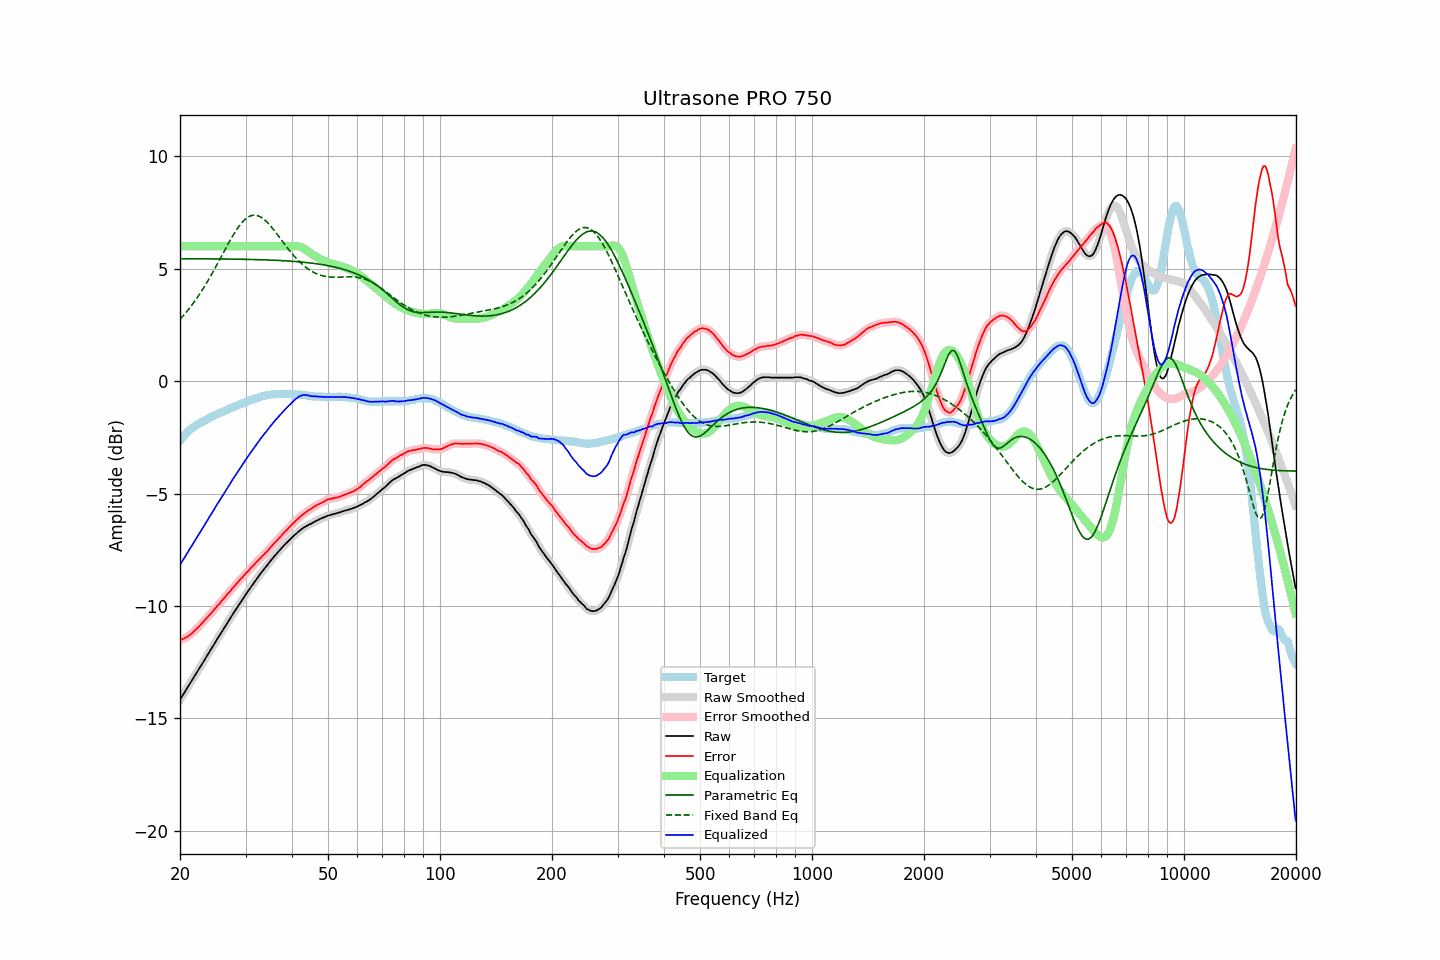

The file beside this chart, header and first rows:
frequency, raw, error, smoothed, error_smoothed, equalization, parametric_eq, fixed_band_eq, equalized_raw, equalized_smoothed, target
20.00, -14.18, -11.53, -14.17, -11.53, 6.00, 5.44, 2.75, -8.18, -8.17, -2.65
20.20, -14.06, -11.50, -14.06, -11.50, 6.00, 5.44, 2.83, -8.06, -8.06, -2.56
20.40, -13.94, -11.47, -13.94, -11.47, 6.00, 5.44, 2.91, -7.94, -7.94, -2.48
20.61, -13.83, -11.42, -13.83, -11.43, 6.00, 5.44, 2.99, -7.83, -7.83, -2.41
20.81, -13.71, -11.40, -13.71, -11.39, 6.00, 5.44, 3.08, -7.71, -7.71, -2.32
21.02, -13.60, -11.36, -13.59, -11.35, 6.00, 5.44, 3.17, -7.60, -7.59, -2.24
21.23, -13.48, -11.30, -13.48, -11.30, 6.00, 5.44, 3.25, -7.48, -7.48, -2.18
21.44, -13.36, -11.25, -13.36, -11.24, 6.00, 5.44, 3.35, -7.36, -7.36, -2.12
21.66, -13.25, -11.18, -13.25, -11.18, 6.00, 5.44, 3.44, -7.25, -7.25, -2.07
21.87, -13.13, -11.12, -13.13, -11.11, 6.00, 5.44, 3.54, -7.13, -7.13, -2.02
22.09, -13.01, -11.05, -13.01, -11.05, 6.00, 5.44, 3.64, -7.01, -7.01, -1.97
22.31, -12.89, -10.98, -12.90, -10.98, 6.00, 5.44, 3.75, -6.89, -6.90, -1.92
22.54, -12.79, -10.91, -12.78, -10.90, 6.00, 5.44, 3.85, -6.79, -6.78, -1.88
22.76, -12.66, -10.83, -12.67, -10.83, 6.00, 5.44, 3.96, -6.66, -6.67, -1.84
22.99, -12.56, -10.75, -12.55, -10.75, 6.00, 5.44, 4.07, -6.56, -6.55, -1.81
23.22, -12.44, -10.67, -12.43, -10.66, 6.00, 5.44, 4.19, -6.44, -6.43, -1.77
23.45, -12.31, -10.58, -12.32, -10.58, 6.00, 5.44, 4.30, -6.31, -6.32, -1.73
23.69, -12.20, -10.51, -12.20, -10.51, 6.00, 5.44, 4.42, -6.20, -6.20, -1.69
23.92, -12.08, -10.43, -12.08, -10.43, 6.00, 5.44, 4.54, -6.08, -6.08, -1.65
24.16, -11.96, -10.36, -11.96, -10.36, 6.00, 5.44, 4.67, -5.96, -5.96, -1.60
24.40, -11.84, -10.27, -11.85, -10.28, 6.00, 5.44, 4.79, -5.84, -5.85, -1.57
24.65, -11.74, -10.19, -11.73, -10.19, 6.00, 5.44, 4.92, -5.74, -5.73, -1.54
24.89, -11.61, -10.10, -11.61, -10.10, 6.00, 5.44, 5.05, -5.61, -5.61, -1.51
25.14, -11.49, -10.02, -11.50, -10.02, 6.00, 5.44, 5.18, -5.49, -5.50, -1.47
25.39, -11.38, -9.94, -11.38, -9.94, 6.00, 5.44, 5.32, -5.38, -5.38, -1.44
25.65, -11.28, -9.87, -11.27, -9.86, 6.00, 5.43, 5.45, -5.28, -5.27, -1.40
25.91, -11.16, -9.77, -11.16, -9.78, 6.00, 5.43, 5.58, -5.16, -5.16, -1.39
26.16, -11.04, -9.69, -11.04, -9.69, 6.00, 5.43, 5.72, -5.04, -5.04, -1.36
26.43, -10.93, -9.61, -10.92, -9.60, 6.00, 5.43, 5.85, -4.93, -4.92, -1.32
26.69, -10.81, -9.52, -10.81, -9.52, 6.00, 5.43, 5.98, -4.81, -4.81, -1.29
26.96, -10.70, -9.44, -10.70, -9.44, 6.00, 5.43, 6.11, -4.70, -4.70, -1.26
27.23, -10.59, -9.37, -10.58, -9.36, 6.00, 5.43, 6.24, -4.59, -4.58, -1.22
27.50, -10.47, -9.28, -10.47, -9.28, 6.00, 5.43, 6.37, -4.47, -4.47, -1.19
27.77, -10.35, -9.18, -10.36, -9.19, 6.00, 5.43, 6.49, -4.35, -4.36, -1.17
28.05, -10.24, -9.11, -10.24, -9.11, 6.00, 5.43, 6.60, -4.24, -4.24, -1.13
28.33, -10.13, -9.02, -10.14, -9.03, 6.00, 5.43, 6.71, -4.13, -4.14, -1.11
28.62, -10.03, -8.94, -10.03, -8.95, 6.00, 5.42, 6.82, -4.03, -4.03, -1.08
28.90, -9.91, -8.87, -9.92, -8.87, 6.00, 5.42, 6.92, -3.91, -3.92, -1.04
29.19, -9.81, -8.78, -9.81, -8.79, 6.00, 5.42, 7.01, -3.81, -3.81, -1.02
29.48, -9.69, -8.72, -9.69, -8.71, 6.00, 5.42, 7.09, -3.69, -3.69, -0.97
29.78, -9.59, -8.63, -9.59, -8.63, 6.00, 5.42, 7.17, -3.59, -3.59, -0.96
30.08, -9.48, -8.55, -9.48, -8.56, 6.00, 5.42, 7.23, -3.48, -3.48, -0.93
30.38, -9.38, -8.48, -9.38, -8.48, 6.00, 5.42, 7.28, -3.38, -3.38, -0.90
30.68, -9.28, -8.41, -9.27, -8.40, 6.00, 5.42, 7.32, -3.28, -3.27, -0.87
30.99, -9.17, -8.32, -9.17, -8.32, 6.00, 5.41, 7.36, -3.17, -3.17, -0.85
31.30, -9.07, -8.24, -9.07, -8.25, 6.00, 5.41, 7.37, -3.07, -3.07, -0.82
31.61, -8.97, -8.17, -8.97, -8.17, 6.00, 5.41, 7.38, -2.97, -2.97, -0.79
31.93, -8.87, -8.09, -8.87, -8.09, 6.00, 5.41, 7.38, -2.87, -2.87, -0.77
32.24, -8.77, -8.02, -8.77, -8.02, 6.00, 5.41, 7.37, -2.77, -2.77, -0.75
32.57, -8.68, -7.95, -8.67, -7.95, 6.00, 5.40, 7.34, -2.68, -2.67, -0.73
32.89, -8.57, -7.88, -8.58, -7.88, 6.00, 5.40, 7.31, -2.57, -2.58, -0.70
33.22, -8.48, -7.81, -8.48, -7.80, 6.00, 5.40, 7.26, -2.48, -2.48, -0.68
33.55, -8.39, -7.73, -8.39, -7.73, 6.00, 5.40, 7.21, -2.39, -2.39, -0.66
33.89, -8.31, -7.65, -8.31, -7.66, 6.00, 5.39, 7.15, -2.31, -2.31, -0.65
34.23, -8.22, -7.59, -8.21, -7.58, 6.00, 5.39, 7.08, -2.22, -2.21, -0.62
34.57, -8.13, -7.51, -8.12, -7.51, 6.00, 5.39, 7.01, -2.13, -2.12, -0.62
34.92, -8.03, -7.42, -8.03, -7.42, 6.00, 5.39, 6.93, -2.03, -2.03, -0.61
35.27, -7.94, -7.35, -7.94, -7.34, 6.00, 5.38, 6.85, -1.94, -1.94, -0.59
35.62, -7.85, -7.25, -7.85, -7.26, 6.00, 5.38, 6.76, -1.85, -1.85, -0.59
35.97, -7.76, -7.18, -7.76, -7.19, 6.00, 5.38, 6.67, -1.76, -1.76, -0.58
... 635 more rows
